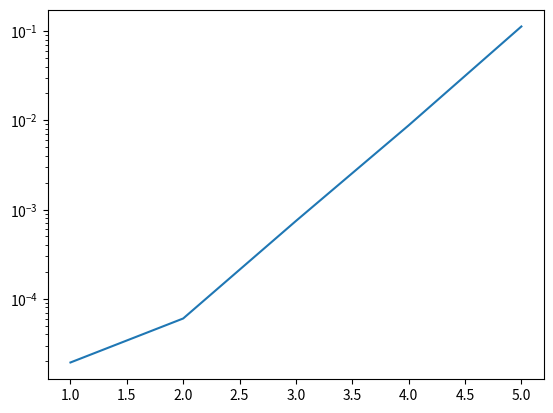

The script that saved this image:
import random
import math
import time
import matplotlib.pyplot as plt
a = []#存储每个数组的长度
for i in range(1,6,1):
    a.append(int(math.pow(10,i)))
l = len(a)#判断有几个数组
r1 = [random.randint(0,1000) for _ in range(0,a[0])]
r2 = [random.randint(0,1000) for _ in range(0,a[1])]
r3 = [random.randint(0,1000) for _ in range(0,a[2])]
r4 = [random.randint(0,1000) for _ in range(0,a[3])]
r5 = [random.randint(0,1000) for _ in range(0,a[4])]
#共五个数组，每个数组长度为10的递增指数函数

def merge(p,q,m,r):
    i = p
    j = m+1
    c = []
    while i<=m and j <=q:
        if r[i]<r[j] :
            c.append(r[i])
            i+=1
        else:
            c.append(r[j])
            j += 1
    while i<=m:
        c.append(r[i])
        i += 1
    while j<=q:
        c.append(r[j])
        j += 1
    r[p:q+1] = c


def merge_sort(p,q,r=[]):
    if p == q:
        return
    m = (p+q)//2
    merge_sort(p,m,r)
    merge_sort(m+1,q,r)
    merge(p,q,m,r)

Time = []

start = time.perf_counter()
merge_sort(0,len(r1)-1,r1)
end = time.perf_counter()
x1 = end -start
Time.append(x1)


start = time.perf_counter()
merge_sort(0,len(r2)-1,r2)
end = time.perf_counter()
x2 = end -start
Time.append(x2)


start = time.perf_counter()
merge_sort(0,len(r3)-1,r3)
end = time.perf_counter()
x3 = end -start
Time.append(x3)

start = time.perf_counter()
merge_sort(0,len(r4)-1,r4)
end = time.perf_counter()
x4 = end -start
Time.append(x4)

start = time.perf_counter()
merge_sort(0,len(r5)-1,r5)
end = time.perf_counter()
x5 = end -start
Time.append(x5)

plt.semilogy(range(1,6),Time)
plt.legend
plt.show()

#根据分析，归并排序时间复杂度为o(nlgn)，由图像可知，在对数坐标图像下大致呈线性变化。且在数据量为10^5下，运行时间明显比选择排序加快。





